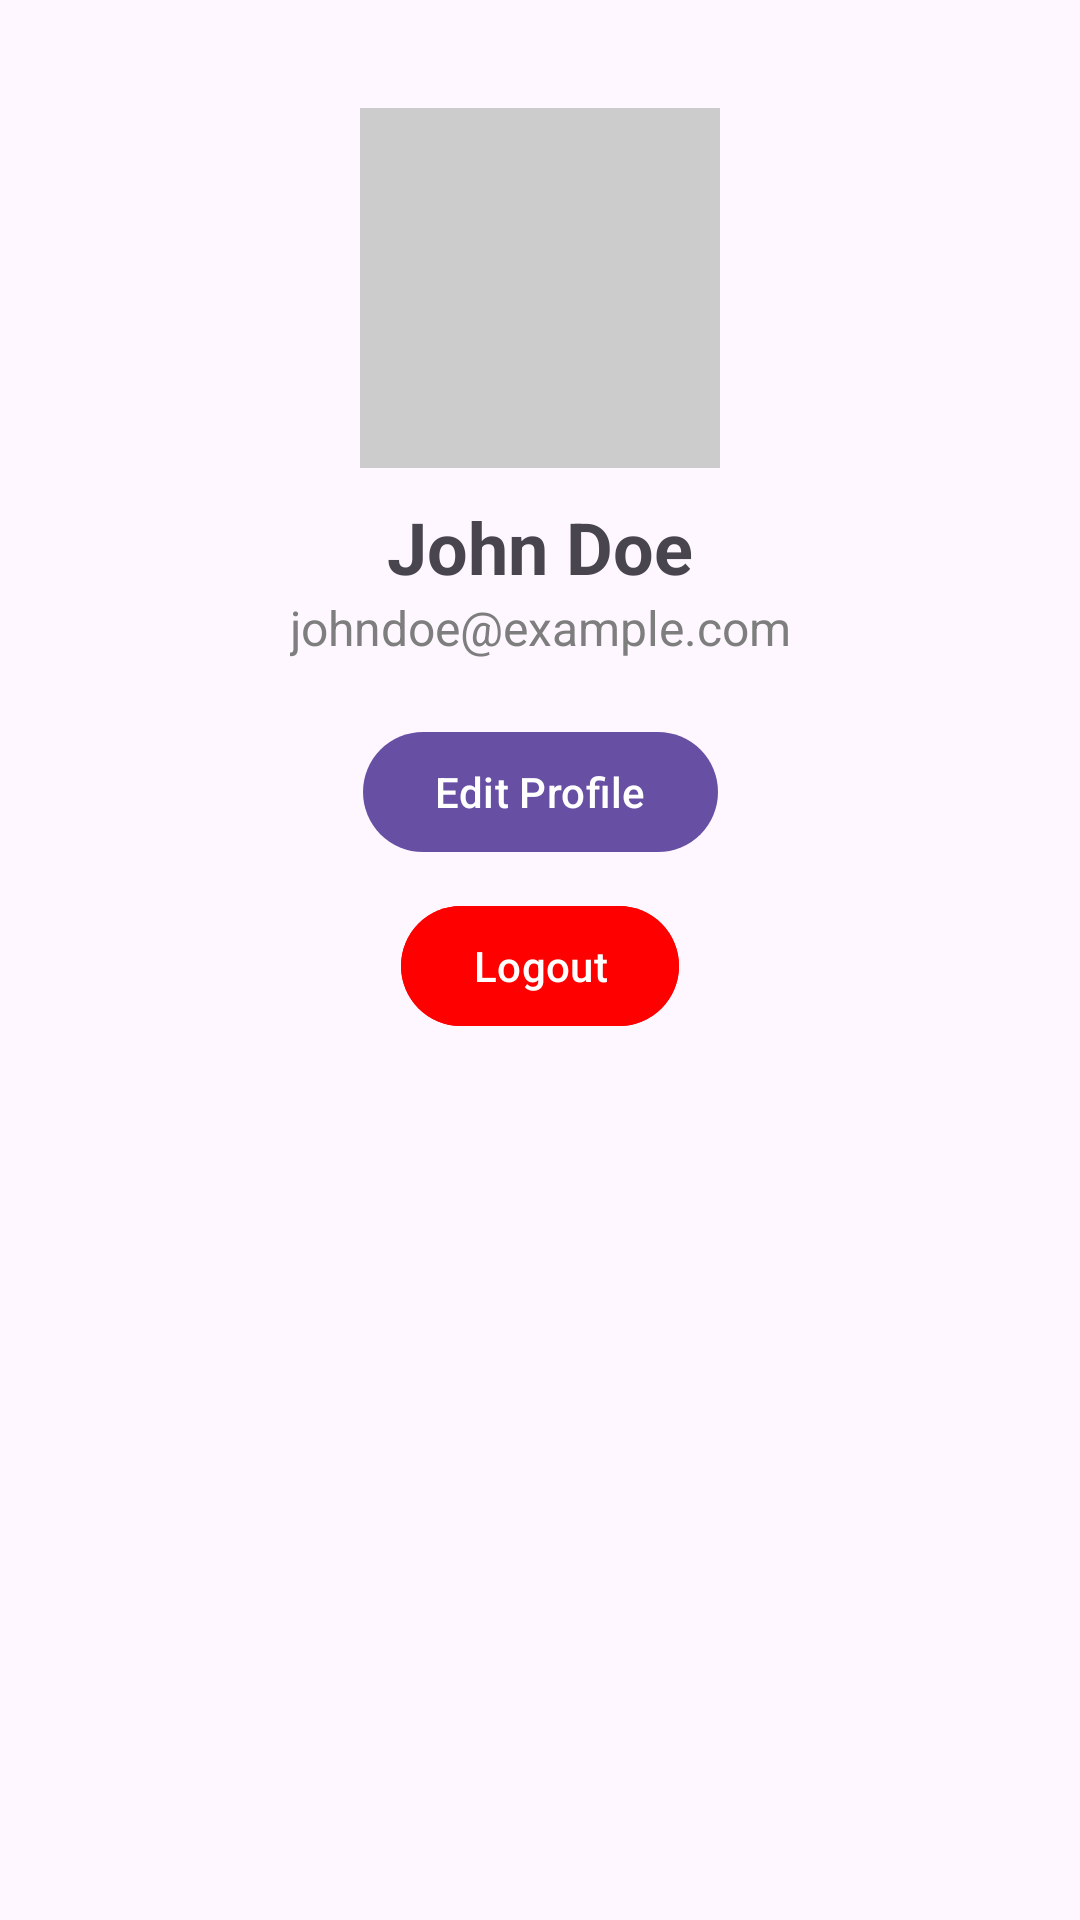

Android layout source for this screen:
<!-- AndroidManifest.xml: application theme Theme.Material3.Light -->
<!-- res/layout/fragment_profile.xml -->
<?xml version="1.0" encoding="utf-8"?>
<androidx.constraintlayout.widget.ConstraintLayout xmlns:android="http://schemas.android.com/apk/res/android"
    xmlns:app="http://schemas.android.com/apk/res-auto"
    android:layout_width="match_parent"
    android:layout_height="match_parent"
    android:padding="16dp">

    
    <ImageView
        android:id="@+id/profile_image"
        android:layout_width="120dp"
        android:layout_height="120dp"
        android:layout_marginTop="20dp"
        android:layout_marginBottom="20dp"
        android:src="@drawable/profile_placeholder"
        android:contentDescription="@string/profile_picture"
        android:scaleType="centerCrop"
        android:background="@drawable/profile_image_border"
        app:layout_constraintTop_toTopOf="parent"
        app:layout_constraintStart_toStartOf="parent"
        app:layout_constraintEnd_toEndOf="parent" />

    
    <TextView
        android:id="@+id/profile_name"
        android:layout_width="wrap_content"
        android:layout_height="wrap_content"
        android:text="@string/john_doe"
        android:textSize="24sp"
        android:textStyle="bold"
        android:layout_marginTop="10dp"
        app:layout_constraintTop_toBottomOf="@id/profile_image"
        app:layout_constraintStart_toStartOf="parent"
        app:layout_constraintEnd_toEndOf="parent" />

    
    <TextView
        android:id="@+id/profile_email"
        android:layout_width="wrap_content"
        android:layout_height="wrap_content"
        android:text="@string/johndoe_example_com"
        android:textSize="16sp"
        android:textColor="#7E7E7E"
        app:layout_constraintTop_toBottomOf="@id/profile_name"
        app:layout_constraintStart_toStartOf="parent"
        app:layout_constraintEnd_toEndOf="parent" />

    
    <Button
        android:id="@+id/edit_profile_button"
        android:layout_width="wrap_content"
        android:layout_height="wrap_content"
        android:text="@string/edit_profile"
        app:layout_constraintTop_toBottomOf="@id/profile_email"
        android:layout_marginTop="20dp"
        app:layout_constraintStart_toStartOf="parent"
        app:layout_constraintEnd_toEndOf="parent" />

    
    <Button
        android:id="@+id/logout_button"
        android:layout_width="wrap_content"
        android:layout_height="wrap_content"
        android:text="@string/logout"
        app:layout_constraintTop_toBottomOf="@id/edit_profile_button"
        android:layout_marginTop="10dp"
        app:layout_constraintStart_toStartOf="parent"
        app:layout_constraintEnd_toEndOf="parent"
        android:backgroundTint="@color/red" />

</androidx.constraintlayout.widget.ConstraintLayout>
<!-- resources referenced by this layout -->
<resources>
  <color name="red">#FFFF0000</color>
  <!-- drawable profile_image_border (drawable) -->
  <?xml version="1.0" encoding="utf-8"?>
  <shape xmlns:android="http://schemas.android.com/apk/res/android">
      <solid android:color="@android:color/transparent"/>
      <stroke android:width="2dp" android:color="#000000"/>
      <corners android:radius="60dp"/>
  </shape>
  <!-- drawable profile_placeholder (drawable) -->
  <?xml version="1.0" encoding="utf-8"?>
  <shape xmlns:android="http://schemas.android.com/apk/res/android">
      <solid android:color="#CCCCCC"/>
      <size android:width="120dp" android:height="120dp"/>
  </shape>
  <string name="edit_profile">Edit Profile</string>
  <string name="john_doe">John Doe</string>
  <string name="johndoe_example_com">johndoe@example.com</string>
  <string name="logout">Logout</string>
  <string name="profile_picture">Profile Picture</string>
</resources>
